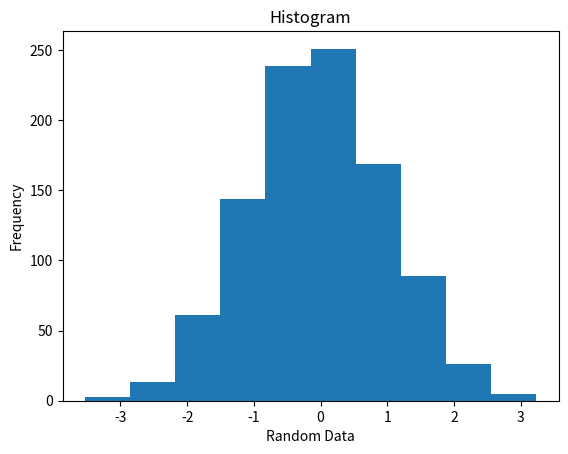

This chart was generated by the following Python code:
import matplotlib.pyplot as plt
import numpy as np

x = np.random.randn(1000)

plt.title("Histogram")
plt.xlabel("Random Data")
plt.ylabel("Frequency")
plt.hist(x,10)
plt.show()